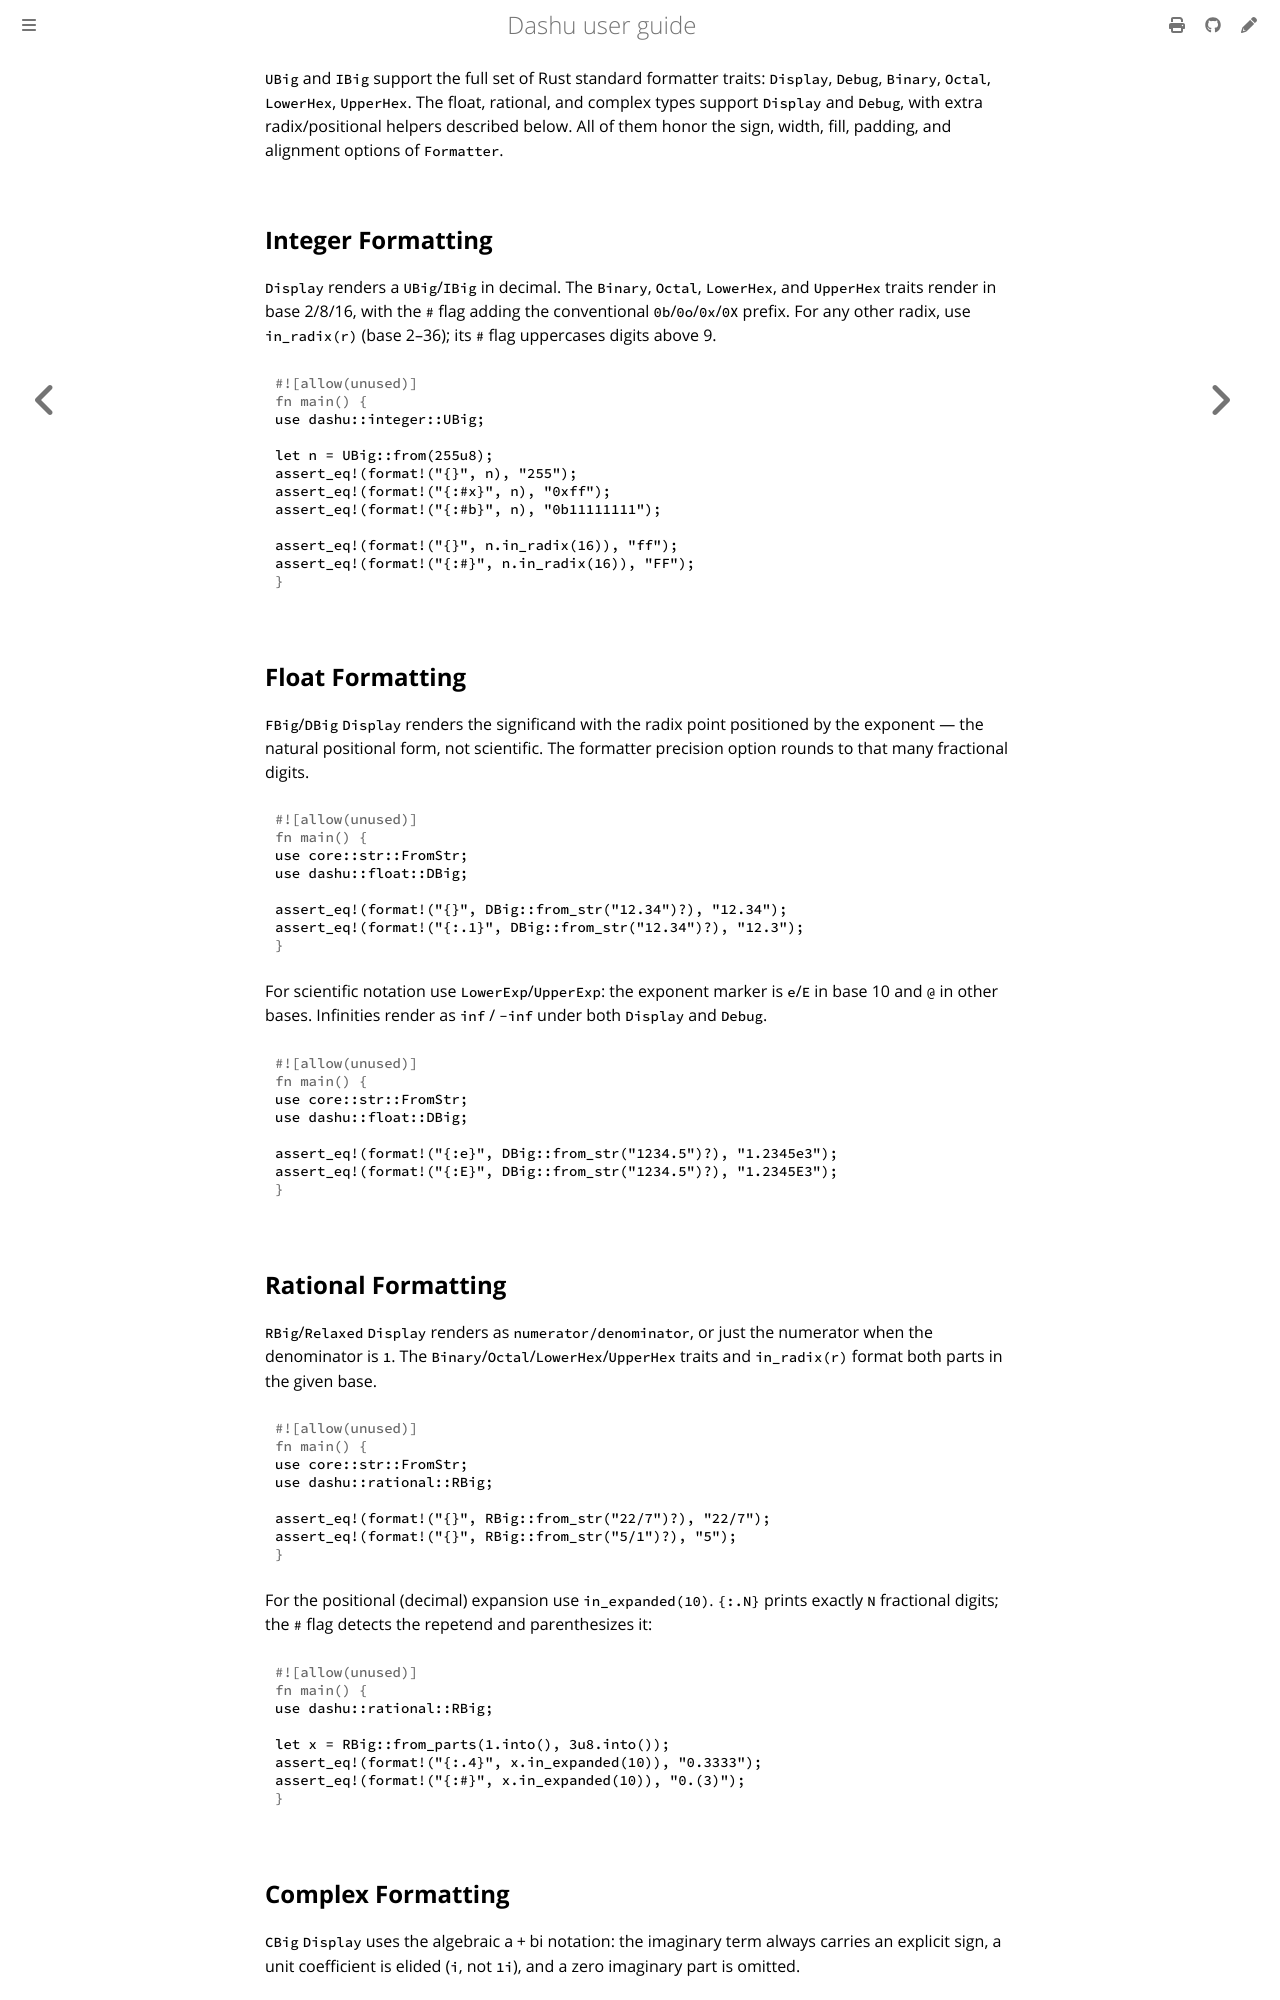

repository: cmpute/dashu · page: io/print.html · generator: mdbook

`UBig` and `IBig` support the full set of Rust standard formatter traits: `Display`, `Debug`, `Binary`, `Octal`, `LowerHex`, `UpperHex`. The float, rational, and complex types support `Display` and `Debug`, with extra radix/positional helpers described below. All of them honor the sign, width, fill, padding, and alignment options of `Formatter`.

## Integer Formatting

`Display` renders a `UBig`/`IBig` in decimal. The `Binary`, `Octal`, `LowerHex`, and `UpperHex` traits render in base 2/8/16, with the `#` flag adding the conventional `0b`/`0o`/`0x`/`0X` prefix. For any other radix, use `in_radix(r)` (base 2–36); its `#` flag uppercases digits above 9.

```rust
use dashu::integer::UBig;

let n = UBig::from(255u8);
assert_eq!(format!("{}", n), "255");
assert_eq!(format!("{:#x}", n), "0xff");
assert_eq!(format!("{:#b}", n), "0b11111111");

assert_eq!(format!("{}", n.in_radix(16)), "ff");
assert_eq!(format!("{:#}", n.in_radix(16)), "FF");
```

## Float Formatting

`FBig`/`DBig` `Display` renders the significand with the radix point positioned by the exponent — the natural positional form, not scientific. The formatter precision option rounds to that many fractional digits.

```rust
use core::str::FromStr;
use dashu::float::DBig;

assert_eq!(format!("{}", DBig::from_str("12.34")?), "12.34");
assert_eq!(format!("{:.1}", DBig::from_str("12.34")?), "12.3");
```

For scientific notation use `LowerExp`/`UpperExp`: the exponent marker is `e`/`E` in base 10 and `@` in other bases. Infinities render as `inf` / `-inf` under both `Display` and `Debug`.

```rust
use core::str::FromStr;
use dashu::float::DBig;

assert_eq!(format!("{:e}", DBig::from_str("1234.5")?), "1.2345e3");
assert_eq!(format!("{:E}", DBig::from_str("1234.5")?), "1.2345E3");
```

## Rational Formatting

`RBig`/`Relaxed` `Display` renders as `numerator/denominator`, or just the numerator when the denominator is `1`. The `Binary`/`Octal`/`LowerHex`/`UpperHex` traits and `in_radix(r)` format both parts in the given base.

```rust
use core::str::FromStr;
use dashu::rational::RBig;

assert_eq!(format!("{}", RBig::from_str("22/7")?), "22/7");
assert_eq!(format!("{}", RBig::from_str("5/1")?), "5");
```

For the positional (decimal) expansion use `in_expanded(10)`. `{:.N}` prints exactly `N` fractional digits; the `#` flag detects the repetend and parenthesizes it:

```rust
use dashu::rational::RBig;

let x = RBig::from_parts(1.into(), 3u8.into());
assert_eq!(format!("{:.4}", x.in_expanded(10)), "0.3333");
assert_eq!(format!("{:#}", x.in_expanded(10)), "0.(3)");
```
